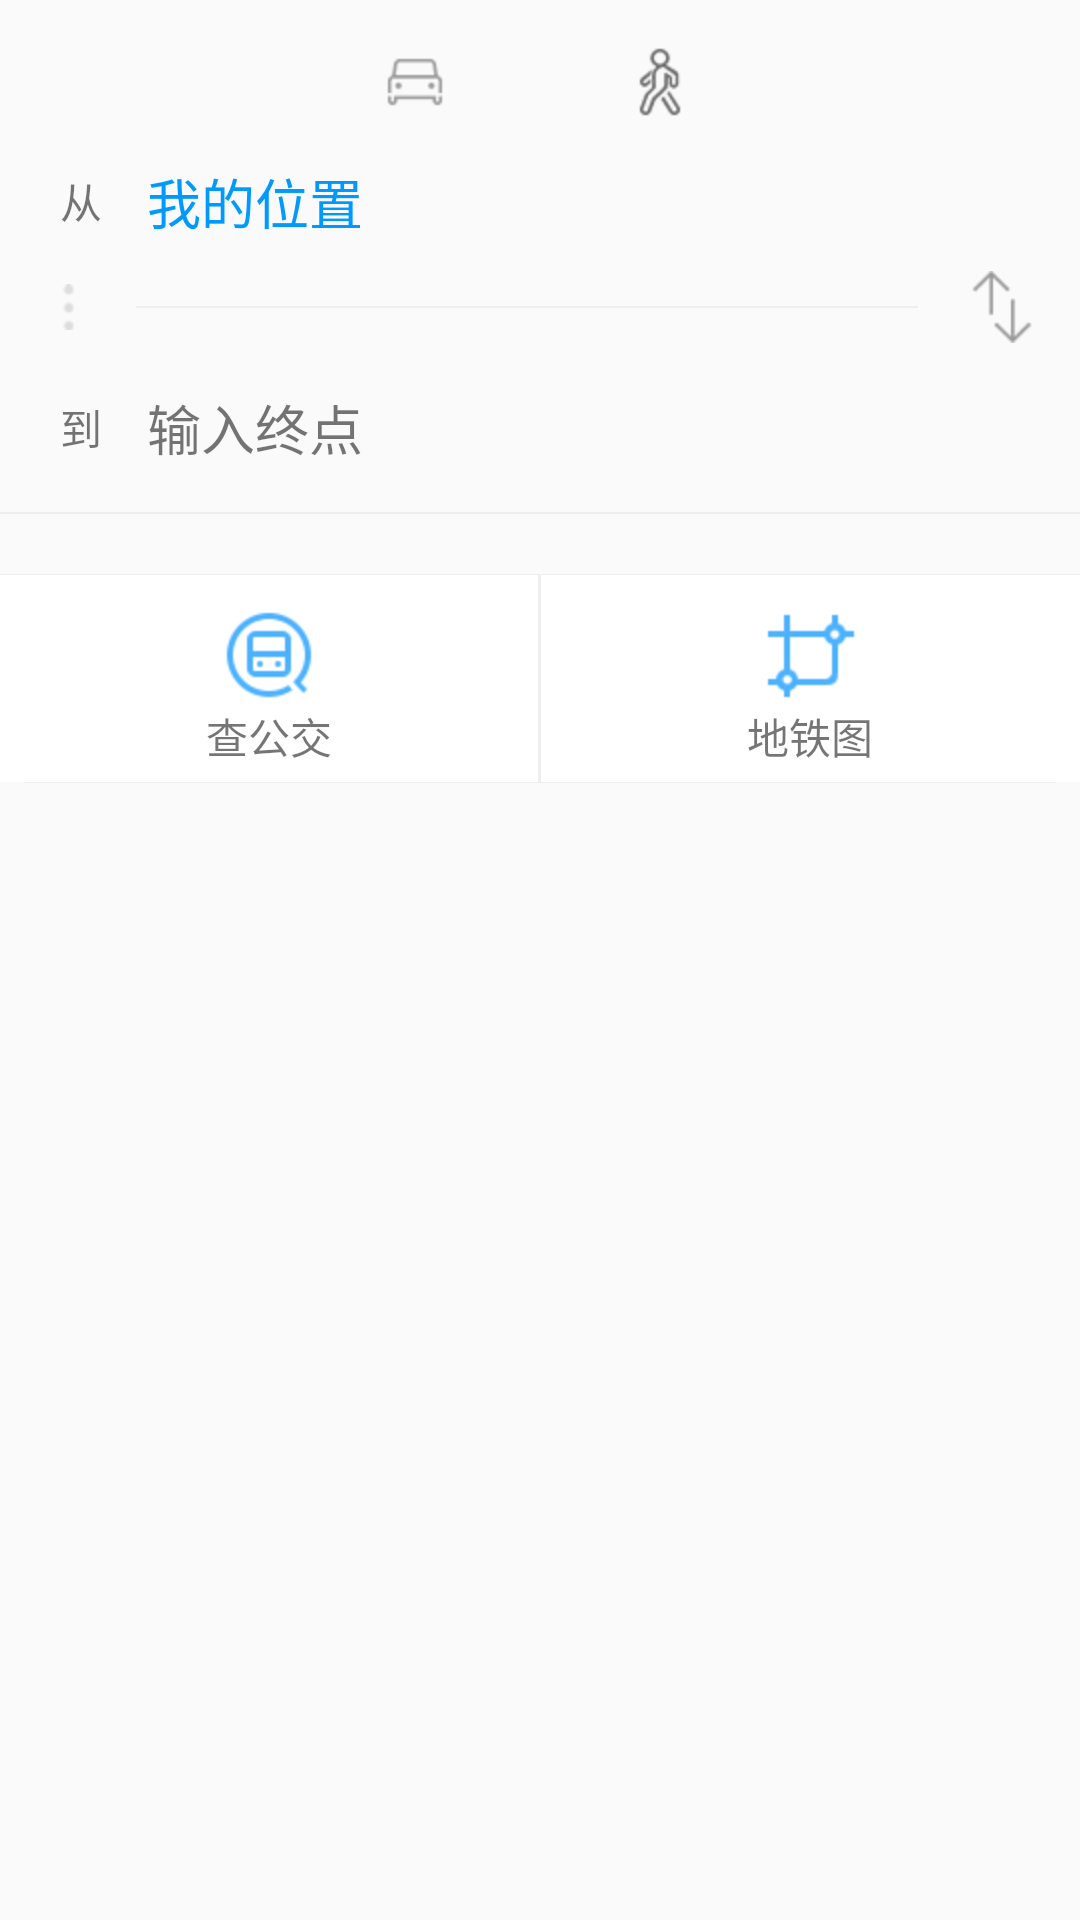

Write the Android layout XML for this screen, with the resource values it uses.
<!-- AndroidManifest.xml: application theme AppTheme -->
<!-- res/layout/road_activity.xml -->
<?xml version="1.0" encoding="utf-8"?>
<LinearLayout xmlns:android="http://schemas.android.com/apk/res/android"
    android:orientation="vertical"
    android:layout_width="match_parent"
    android:layout_height="match_parent">




    <RelativeLayout
        android:layout_width="match_parent"
        android:layout_height="wrap_content"
        android:layout_marginTop="15dp"
        android:orientation="horizontal">
        <ImageView
            android:id="@+id/road_back"
            android:layout_centerVertical="true"
            android:layout_width="wrap_content"
            android:layout_height="wrap_content"
            android:src="@drawable/back_selector"/>



        <LinearLayout

            android:layout_width="wrap_content"
            android:layout_height="wrap_content"
            android:layout_centerInParent="true"
            android:gravity="center_vertical"
             android:orientation="horizontal">

            <ImageView
                android:id="@+id/image_taxi"
                android:layout_width="wrap_content"
                android:layout_height="wrap_content"
                android:layout_marginRight="30dp"
                android:src="@drawable/ic_save_car"/>
            <ImageView
                android:id="@+id/image_bus"
                android:layout_width="wrap_content"
                android:layout_height="wrap_content"
                android:src="@drawable/route_icon_bus_hl"/>
            <ImageView
                android:id="@+id/imge_man"
                android:layout_marginLeft="30dp"
                android:layout_width="wrap_content"
                android:layout_height="wrap_content"
                android:src="@drawable/route_icon_onfoot"/>


        </LinearLayout>

 </RelativeLayout>


    <LinearLayout
        android:layout_width="match_parent"
        android:layout_height="wrap_content"
        android:orientation="vertical">

        <LinearLayout
            android:layout_width="match_parent"
            android:layout_height="wrap_content"
            android:layout_marginTop="15dp"
            android:gravity="center_vertical"
            android:orientation="horizontal">

            <TextView
                android:layout_width="wrap_content"
                android:layout_height="wrap_content"

                android:layout_marginLeft="20dp"
                android:text="从"/>
            <TextView
                android:layout_width="wrap_content"
                android:layout_height="wrap_content"
                android:textColor="@color/blue"
                android:layout_marginLeft="15dp"
                android:textSize="18sp"
                android:text="我的位置"/>

        </LinearLayout>


        <LinearLayout
            android:layout_width="match_parent"
            android:layout_height="wrap_content"
            android:gravity="center_vertical"
            android:layout_marginTop="10dp"
            android:orientation="horizontal">

            <ImageView
                android:layout_width="wrap_content"
                android:layout_height="wrap_content"
                android:layout_marginLeft="15dp"
                android:src="@drawable/direction_icon_dot"/>

            <LinearLayout
                android:layout_width="wrap_content"
                android:layout_height="0.5dp"
                android:layout_marginLeft="15dp"
                android:layout_marginRight="15dp"
                android:layout_weight="1"
                android:background="@color/more_line_color">

            </LinearLayout>

            <ImageView

                android:id="@+id/image_seache_back"
                android:layout_width="wrap_content"
                android:layout_height="wrap_content"
                android:layout_marginRight="15dp"
                android:src="@drawable/route_icon_exchange"/>

        </LinearLayout>
        <LinearLayout
            android:layout_width="match_parent"
            android:layout_height="wrap_content"
            android:gravity="center_vertical"
            android:layout_marginTop="15dp"
            android:orientation="horizontal">

            <TextView
                android:layout_width="wrap_content"
                android:layout_height="wrap_content"
                android:layout_marginLeft="20dp"
                android:text="到"/>
            <TextView
                android:layout_width="wrap_content"
                android:layout_height="wrap_content"
                android:layout_marginLeft="15dp"
                android:textSize="18sp"
                android:text="输入终点"/>

        </LinearLayout>

    </LinearLayout>


    <View
        android:layout_width="match_parent"
        android:layout_height="2px"
        android:layout_marginTop="15dp"
        android:background="@color/more_line_color" />
    <View
        android:layout_width="match_parent"
        android:layout_height="1px"
        android:layout_marginTop="20dp"
        android:background="@color/more_line_color" />


    <LinearLayout
        android:layout_width="match_parent"
        android:layout_height="wrap_content"
        android:orientation="horizontal">
        <LinearLayout
            android:id="@+id/ll_searche_bus"
            android:layout_width="wrap_content"
            android:layout_height="match_parent"
            android:gravity="center_horizontal"
            android:background="@drawable/ll_list_back"
            android:layout_weight="1"
            android:orientation="vertical">
            <ImageView
                android:layout_width="wrap_content"
                android:layout_height="wrap_content"
                android:layout_marginTop="10dp"
                android:src="@drawable/entrance_icon_for_busline"/>
            <TextView
                android:layout_width="wrap_content"
                android:layout_height="wrap_content"
                android:layout_marginBottom="5dp"
                android:text="查公交"/>
        </LinearLayout>

       <LinearLayout
           android:layout_width="1dp"
           android:layout_height="match_parent"
           android:background="@color/more_line_color"></LinearLayout>

        <LinearLayout
            android:id="@+id/ll_searche_subway"
            android:layout_width="wrap_content"
            android:layout_height="match_parent"
            android:gravity="center_horizontal"
            android:background="@drawable/ll_list_back"
            android:layout_weight="1"
            android:orientation="vertical">
            <ImageView
                android:layout_width="wrap_content"
                android:layout_height="wrap_content"
                android:layout_marginTop="10dp"
                android:src="@drawable/entrance_icon_for_subway"/>
            <TextView
                android:layout_width="wrap_content"
                android:layout_height="wrap_content"
                android:layout_marginBottom="5dp"
                android:text="地铁图"/>
        </LinearLayout>

    </LinearLayout>
    <View
        android:layout_width="match_parent"
        android:layout_height="1px"
        android:layout_marginLeft="8dp"
        android:layout_marginRight="8dp"
        android:background="@color/more_line_color" />
</LinearLayout>
<!-- resources referenced by this layout -->
<resources>
  <color name="blue">#009afe</color>
  <color name="more_line_color">#eeeeee</color>
  <!-- drawable back_selector (drawable) -->
  <?xml version="1.0" encoding="utf-8"?>
  <selector xmlns:android="http://schemas.android.com/apk/res/android">
  
  
      <item android:state_pressed="true"
          android:drawable="@drawable/common_tital_bar_back_p" />
      <item android:state_pressed="false"
          android:drawable="@drawable/common_tital_bar_back" />
  </selector>
  <!-- drawable direction_icon_dot: png bitmap (drawable-hdpi, 307 bytes) -->
  <!-- drawable entrance_icon_for_busline: png bitmap (drawable-hdpi, 638 bytes) -->
  <!-- drawable entrance_icon_for_subway: png bitmap (drawable-hdpi, 394 bytes) -->
  <!-- drawable ic_save_car: png bitmap (drawable-hdpi, 424 bytes) -->
  <!-- drawable ll_list_back (drawable) -->
  <?xml version="1.0" encoding="utf-8"?>
  <selector xmlns:android="http://schemas.android.com/apk/res/android">
  
  
      <item android:state_pressed="true">
          <shape>
              <solid android:color="@color/true_foot_celect" />
  
          </shape>
      </item>
      <item>
          <shape>
              <solid android:color="@color/white" />
          </shape>
      </item>
  </selector>
  <!-- drawable route_icon_exchange: png bitmap (drawable-hdpi, 368 bytes) -->
  <!-- drawable route_icon_onfoot: png bitmap (drawable-hdpi, 632 bytes) -->
  <style name="AppTheme" parent="Theme.AppCompat.Light.DarkActionBar">
          
          <item name="colorPrimary">@color/colorPrimary</item>
          <item name="colorPrimaryDark">@color/colorPrimaryDark</item>
          <item name="colorAccent">@color/colorAccent</item>
      </style>
  <!-- drawable common_tital_bar_back: png bitmap (drawable-hdpi, 265 bytes) -->
  <color name="true_foot_celect">#ebebed</color>
  <color name="white">#ffffff</color>
  <color name="colorPrimary">#FF03A9F4</color>
  <color name="colorPrimaryDark">#ff0171c9</color>
  <color name="colorAccent">#FF00E5FF</color>
</resources>
